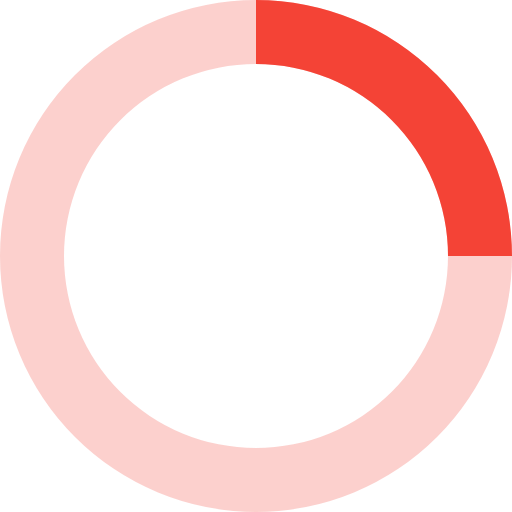
t = 0.00 s
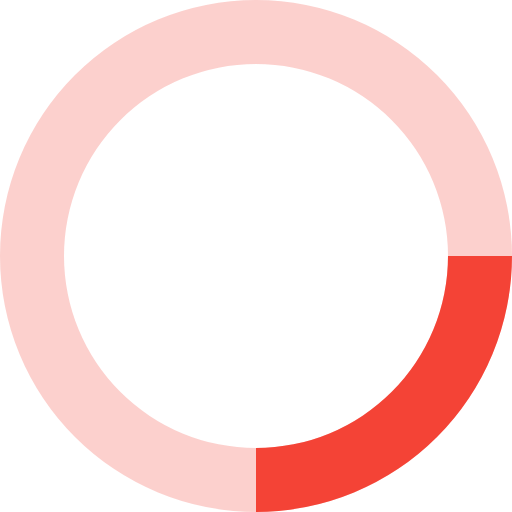
t = 0.20 s
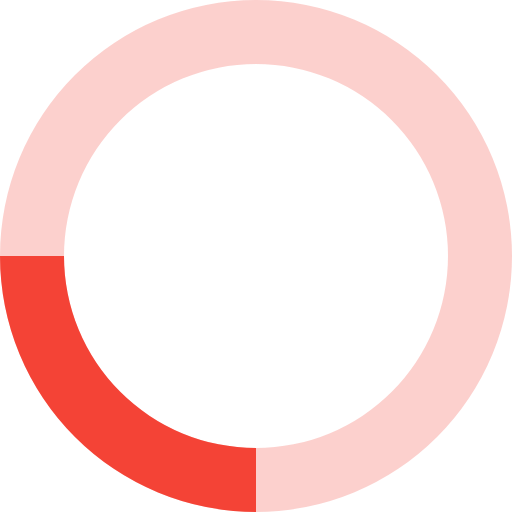
t = 0.40 s
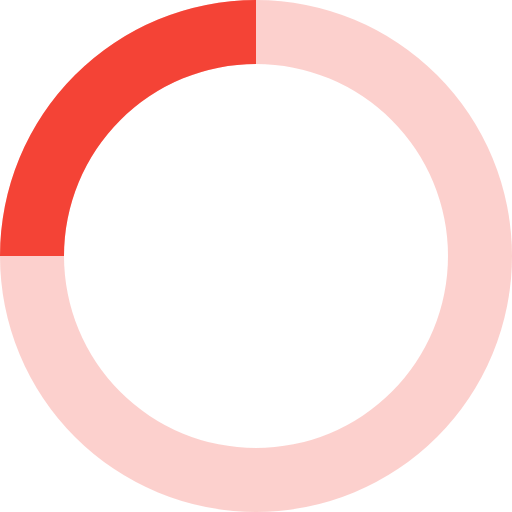
t = 0.60 s

The animated SVG that drew these frames (rendered in a browser with its animation timeline set to each time). Animation: 1 SMIL element (animateTransform=1); one cycle of 0.80 s, repeats indefinitely.

<svg xmlns="http://www.w3.org/2000/svg" viewBox="0 0 32 32" width="48" height="48" fill="#F44336">
  <path opacity=".25" d="M16 0 A16 16 0 0 0 16 32 A16 16 0 0 0 16 0 M16 4 A12 12 0 0 1 16 28 A12 12 0 0 1 16 4"/>
  <path d="M16 0 A16 16 0 0 1 32 16 L28 16 A12 12 0 0 0 16 4z">
    <animateTransform attributeName="transform" type="rotate" from="0 16 16" to="360 16 16" dur="0.8s" repeatCount="indefinite" />
  </path>
</svg>
